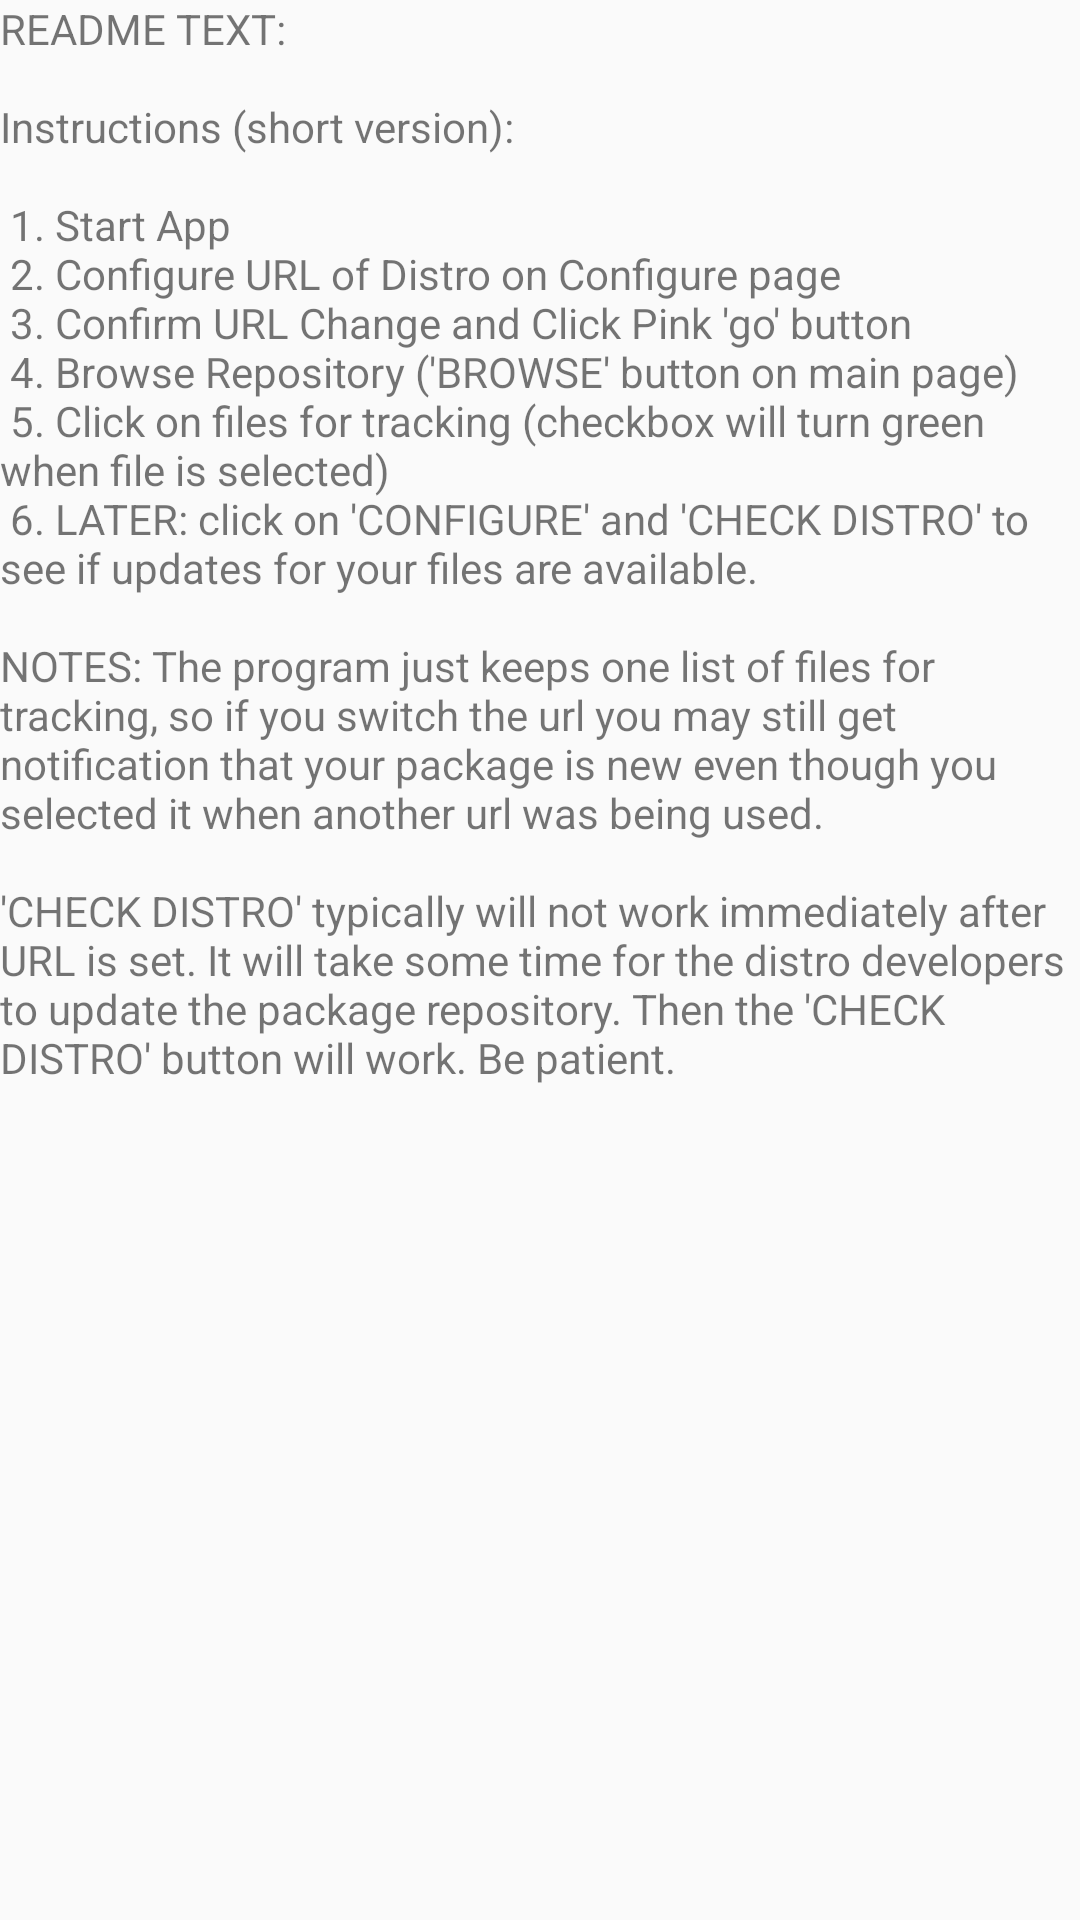

The Android layout XML behind this screen, and the referenced resources:
<!-- AndroidManifest.xml: application theme AppTheme -->
<!-- res/layout/activity_adreadme.xml -->
<?xml version="1.0" encoding="utf-8"?>
<LinearLayout
    android:layout_width="fill_parent"
    android:layout_height="fill_parent"
    xmlns:android="http://schemas.android.com/apk/res/android">
    <ScrollView
        android:layout_width="fill_parent"
        android:layout_height="wrap_content">
        <LinearLayout
            android:layout_width="wrap_content"
            android:layout_height="wrap_content"
            android:orientation="vertical">
            
            <TextView
                android:layout_width="match_parent"
                android:layout_height="match_parent"
                android:id="@+id/textview_readme"
                android:text="@string/text_readme"/>
        </LinearLayout>
    </ScrollView>
</LinearLayout>
<!-- resources referenced by this layout -->
<resources>
  <string name="text_readme">README TEXT:\n
      \nInstructions (short version):\n
      \n 1. Start App
      \n 2. Configure URL of Distro on Configure page
      \n 3. Confirm URL Change and Click Pink \'go\' button
      \n 4. Browse Repository (\'BROWSE\' button on main page)
      \n 5. Click on files for tracking (checkbox will turn green when file is selected)
      \n 6. LATER: click on \'CONFIGURE\' and \'CHECK DISTRO\' to see if updates for your files are available.\n
  
      \nNOTES: The program just keeps one list of files for tracking, so if you switch the url you may
          still get notification that your package is new even though you selected it when another url
          was being used.\n
      \n\'CHECK DISTRO\' typically will not work immediately after URL is set. It will take some time
          for the distro developers to update the package repository. Then the \'CHECK DISTRO\' button
          will work. Be patient.
  
      </string>
  <style name="AppTheme" parent="Theme.AppCompat.Light.DarkActionBar">
          
          <item name="colorPrimary">@color/colorPrimary</item>
          <item name="colorPrimaryDark">@color/colorPrimaryDark</item>
          <item name="colorAccent">@color/colorAccent</item>
      </style>
  <!-- not gathered from this repository: default colours our renderer supplied (Android Studio template values) -->
  <color name="colorPrimary">#FF6200EE</color>
  <color name="colorPrimaryDark">#FF3700B3</color>
  <color name="colorAccent">#FF03DAC5</color>
</resources>
